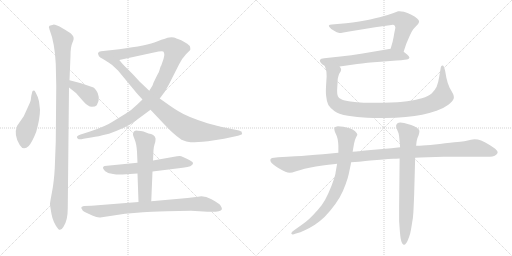
t = 0.00 s
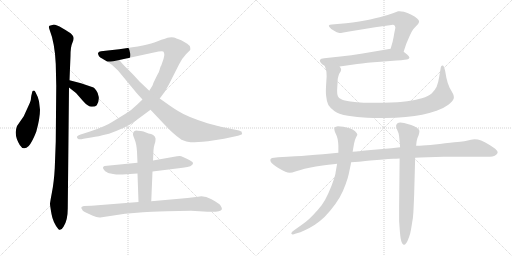
t = 2.46 s
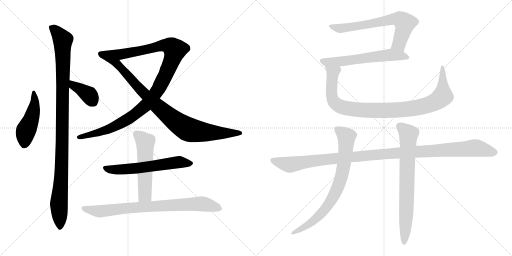
t = 4.92 s
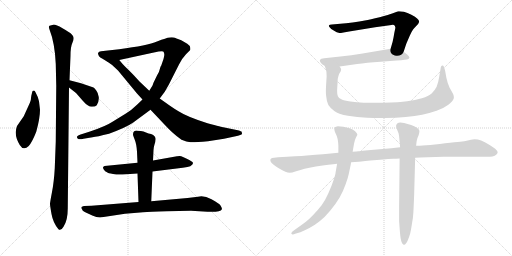
t = 7.37 s
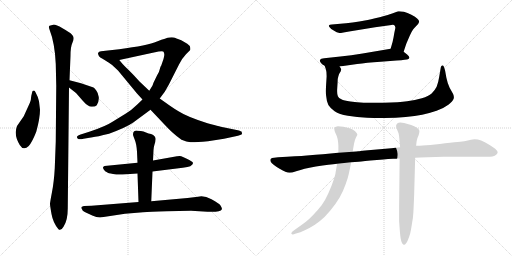
t = 9.83 s
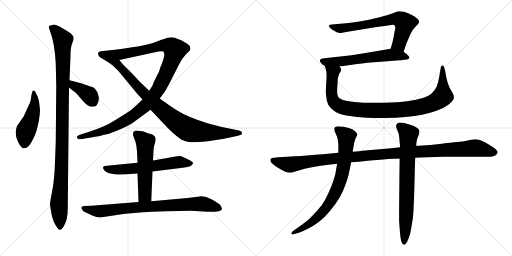
t = 12.29 s

The animated SVG that drew these frames (rendered in a browser with its animation timeline set to each time). Animation: 14 CSS @keyframes rules; one cycle of 12.29 s.

<svg version="1.1" viewBox="0 0 2048 1024" xmlns="http://www.w3.org/2000/svg">
  <g stroke="lightgray" stroke-dasharray="1,1" stroke-width="1" transform="scale(4, 4)">
    <line x1="0" y1="0" x2="256" y2="256"></line>
    <line x1="256" y1="0" x2="0" y2="256"></line>
    <line x1="128" y1="0" x2="128" y2="256"></line>
    <line x1="0" y1="128" x2="256" y2="128"></line>
    <line x1="256" y1="0" x2="512" y2="256"></line>
    <line x1="512" y1="0" x2="256" y2="256"></line>
    <line x1="384" y1="0" x2="384" y2="256"></line>
    <line x1="256" y1="128" x2="512" y2="128"></line>
  </g>
<g transform="scale(1, -1) translate(0, -850)">
   <style type="text/css">
    @keyframes keyframes0 {
      from {
       stroke: black;
       stroke-dashoffset: 466;
       stroke-width: 128;
       }
       60% {
       animation-timing-function: step-end;
       stroke: black;
       stroke-dashoffset: 0;
       stroke-width: 128;
       }
       to {
       stroke: black;
       stroke-width: 1024;
       }
       }
       #make-me-a-hanzi-animation-0 {
         animation: keyframes0 0.629232s both;
         animation-delay: 0.000000s;
         animation-timing-function: linear;
       }
    @keyframes keyframes1 {
      from {
       stroke: black;
       stroke-dashoffset: 1070;
       stroke-width: 128;
       }
       78% {
       animation-timing-function: step-end;
       stroke: black;
       stroke-dashoffset: 0;
       stroke-width: 128;
       }
       to {
       stroke: black;
       stroke-width: 1024;
       }
       }
       #make-me-a-hanzi-animation-1 {
         animation: keyframes1 1.120768s both;
         animation-delay: 0.629232s;
         animation-timing-function: linear;
       }
    @keyframes keyframes2 {
      from {
       stroke: black;
       stroke-dashoffset: 379;
       stroke-width: 128;
       }
       55% {
       animation-timing-function: step-end;
       stroke: black;
       stroke-dashoffset: 0;
       stroke-width: 128;
       }
       to {
       stroke: black;
       stroke-width: 1024;
       }
       }
       #make-me-a-hanzi-animation-2 {
         animation: keyframes2 0.558431s both;
         animation-delay: 1.750000s;
         animation-timing-function: linear;
       }
    @keyframes keyframes3 {
      from {
       stroke: black;
       stroke-dashoffset: 1117;
       stroke-width: 128;
       }
       78% {
       animation-timing-function: step-end;
       stroke: black;
       stroke-dashoffset: 0;
       stroke-width: 128;
       }
       to {
       stroke: black;
       stroke-width: 1024;
       }
       }
       #make-me-a-hanzi-animation-3 {
         animation: keyframes3 1.159017s both;
         animation-delay: 2.308431s;
         animation-timing-function: linear;
       }
    @keyframes keyframes4 {
      from {
       stroke: black;
       stroke-dashoffset: 885;
       stroke-width: 128;
       }
       74% {
       animation-timing-function: step-end;
       stroke: black;
       stroke-dashoffset: 0;
       stroke-width: 128;
       }
       to {
       stroke: black;
       stroke-width: 1024;
       }
       }
       #make-me-a-hanzi-animation-4 {
         animation: keyframes4 0.970215s both;
         animation-delay: 3.467448s;
         animation-timing-function: linear;
       }
    @keyframes keyframes5 {
      from {
       stroke: black;
       stroke-dashoffset: 600;
       stroke-width: 128;
       }
       66% {
       animation-timing-function: step-end;
       stroke: black;
       stroke-dashoffset: 0;
       stroke-width: 128;
       }
       to {
       stroke: black;
       stroke-width: 1024;
       }
       }
       #make-me-a-hanzi-animation-5 {
         animation: keyframes5 0.738281s both;
         animation-delay: 4.437663s;
         animation-timing-function: linear;
       }
    @keyframes keyframes6 {
      from {
       stroke: black;
       stroke-dashoffset: 544;
       stroke-width: 128;
       }
       64% {
       animation-timing-function: step-end;
       stroke: black;
       stroke-dashoffset: 0;
       stroke-width: 128;
       }
       to {
       stroke: black;
       stroke-width: 1024;
       }
       }
       #make-me-a-hanzi-animation-6 {
         animation: keyframes6 0.692708s both;
         animation-delay: 5.175944s;
         animation-timing-function: linear;
       }
    @keyframes keyframes7 {
      from {
       stroke: black;
       stroke-dashoffset: 808;
       stroke-width: 128;
       }
       72% {
       animation-timing-function: step-end;
       stroke: black;
       stroke-dashoffset: 0;
       stroke-width: 128;
       }
       to {
       stroke: black;
       stroke-width: 1024;
       }
       }
       #make-me-a-hanzi-animation-7 {
         animation: keyframes7 0.907552s both;
         animation-delay: 5.868652s;
         animation-timing-function: linear;
       }
    @keyframes keyframes8 {
      from {
       stroke: black;
       stroke-dashoffset: 681;
       stroke-width: 128;
       }
       69% {
       animation-timing-function: step-end;
       stroke: black;
       stroke-dashoffset: 0;
       stroke-width: 128;
       }
       to {
       stroke: black;
       stroke-width: 1024;
       }
       }
       #make-me-a-hanzi-animation-8 {
         animation: keyframes8 0.804199s both;
         animation-delay: 6.776204s;
         animation-timing-function: linear;
       }
    @keyframes keyframes9 {
      from {
       stroke: black;
       stroke-dashoffset: 604;
       stroke-width: 128;
       }
       66% {
       animation-timing-function: step-end;
       stroke: black;
       stroke-dashoffset: 0;
       stroke-width: 128;
       }
       to {
       stroke: black;
       stroke-width: 1024;
       }
       }
       #make-me-a-hanzi-animation-9 {
         animation: keyframes9 0.741536s both;
         animation-delay: 7.580403s;
         animation-timing-function: linear;
       }
    @keyframes keyframes10 {
      from {
       stroke: black;
       stroke-dashoffset: 981;
       stroke-width: 128;
       }
       76% {
       animation-timing-function: step-end;
       stroke: black;
       stroke-dashoffset: 0;
       stroke-width: 128;
       }
       to {
       stroke: black;
       stroke-width: 1024;
       }
       }
       #make-me-a-hanzi-animation-10 {
         animation: keyframes10 1.048340s both;
         animation-delay: 8.321939s;
         animation-timing-function: linear;
       }
    @keyframes keyframes11 {
      from {
       stroke: black;
       stroke-dashoffset: 1150;
       stroke-width: 128;
       }
       79% {
       animation-timing-function: step-end;
       stroke: black;
       stroke-dashoffset: 0;
       stroke-width: 128;
       }
       to {
       stroke: black;
       stroke-width: 1024;
       }
       }
       #make-me-a-hanzi-animation-11 {
         animation: keyframes11 1.185872s both;
         animation-delay: 9.370279s;
         animation-timing-function: linear;
       }
    @keyframes keyframes12 {
      from {
       stroke: black;
       stroke-dashoffset: 776;
       stroke-width: 128;
       }
       72% {
       animation-timing-function: step-end;
       stroke: black;
       stroke-dashoffset: 0;
       stroke-width: 128;
       }
       to {
       stroke: black;
       stroke-width: 1024;
       }
       }
       #make-me-a-hanzi-animation-12 {
         animation: keyframes12 0.881510s both;
         animation-delay: 10.556151s;
         animation-timing-function: linear;
       }
    @keyframes keyframes13 {
      from {
       stroke: black;
       stroke-dashoffset: 739;
       stroke-width: 128;
       }
       71% {
       animation-timing-function: step-end;
       stroke: black;
       stroke-dashoffset: 0;
       stroke-width: 128;
       }
       to {
       stroke: black;
       stroke-width: 1024;
       }
       }
       #make-me-a-hanzi-animation-13 {
         animation: keyframes13 0.851400s both;
         animation-delay: 11.437661s;
         animation-timing-function: linear;
       }
</style>
<path d="M 160.0 411.5 L 156.0 445.5 Q 154.0 459.5 143.0 479.5 Q 138.0 489.5 135.0 487.5 Q 132.0 488.5 129.0 483.5 L 127.0 474.5 Q 125.0 468.5 124.0 458.5 Q 124.0 448.5 120.0 440.5 L 95.0 385.5 L 68.0 346.5 Q 54.0 309.5 79.0 270.5 Q 94.0 245.5 115.0 266.5 Q 129.0 282.5 145.0 323.5 Q 160.0 377.5 160.0 411.5 Z" fill="lightgray"></path> 
<path d="M 271.0 16.5 L 276.0 500.5 L 278.0 529.5 L 282.0 627.5 Q 282.0 663.5 290.0 680.5 Q 298.0 696.5 292.0 706.5 Q 286.0 715.5 281.0 718.5 Q 277.0 721.5 250.0 737.5 Q 223.0 752.5 213.0 751.5 L 198.0 747.5 Q 193.0 744.5 198.0 732.5 Q 219.0 679.5 223.0 595.5 L 225.0 506.5 L 223.0 283.5 L 219.0 177.5 Q 216.0 123.5 208.0 82.5 Q 200.0 40.5 200.0 34.5 Q 200.0 28.5 206.0 -5.5 Q 212.0 -39.5 233.0 -65.5 Q 242.0 -76.5 254.0 -56.5 Q 271.0 -31.5 271.0 16.5 Z" fill="lightgray"></path> 
<path d="M 276.0 500.5 L 304.0 478.5 L 332.0 446.5 Q 352.0 423.5 367.0 423.5 Q 382.0 423.5 387.0 429.5 Q 397.0 445.5 395.0 462.5 Q 393.0 478.5 385.0 488.5 Q 378.0 498.5 374.0 500.5 L 324.0 517.5 L 278.0 529.5 C 249.0 537.5 252.0 519.5 276.0 500.5 Z" fill="lightgray"></path> 
<path d="M 570.0 452.5 L 548.0 431.5 Q 527.0 410.5 502.0 395.5 L 450.0 363.5 Q 423.0 345.5 360.0 324.5 L 332.0 315.5 Q 310.0 310.5 308.0 303.5 Q 307.0 297.5 312.0 295.5 Q 316.0 291.5 334.0 295.5 L 370.0 301.5 Q 387.0 303.5 436.0 315.5 Q 506.0 341.5 533.0 360.5 L 602.0 411.5 L 639.0 456.5 L 659.0 483.5 L 675.0 511.5 L 716.0 592.5 Q 730.0 619.5 744.0 633.5 L 760.0 649.5 Q 762.0 651.5 761.0 659.5 Q 761.0 667.5 749.0 675.5 L 725.0 689.5 Q 702.0 698.5 695.0 700.5 Q 688.0 701.5 677.0 700.5 Q 667.0 699.5 628.0 684.5 Q 590.0 668.5 477.0 653.5 L 404.0 645.5 Q 395.0 645.5 393.0 639.5 Q 391.0 637.5 393.0 632.5 Q 395.0 626.5 399.0 622.5 Q 404.0 618.5 427.0 605.5 C 434.0 601.5 448.0 604.5 477.0 610.5 L 634.0 644.5 Q 649.0 646.5 653.0 644.5 Q 661.0 636.5 654.0 614.5 L 645.0 588.5 Q 642.0 585.5 639.0 573.5 Q 637.0 561.5 628.0 548.5 L 613.0 517.5 Q 614.0 513.5 597.0 487.5 L 570.0 452.5 Z" fill="lightgray"></path> 
<path d="M 548.0 476.5 L 570.0 452.5 L 602.0 411.5 L 638.0 373.5 Q 678.0 330.5 691.0 319.5 Q 704.0 307.5 726.0 291.5 Q 747.0 282.5 762.0 281.5 Q 777.0 280.5 832.0 285.5 L 896.0 295.5 L 952.0 307.5 Q 962.0 311.5 966.0 312.5 Q 970.0 313.5 966.0 324.5 Q 964.0 324.5 956.0 328.5 L 893.0 341.5 Q 891.0 341.5 830.0 357.5 Q 748.0 383.5 714.0 405.5 Q 697.0 415.5 677.0 429.5 L 639.0 456.5 L 597.0 487.5 L 558.0 524.5 L 536.0 548.5 Q 514.0 571.5 501.0 583.5 Q 489.0 595.5 477.0 610.5 C 458.0 633.5 402.0 622.5 427.0 605.5 Q 451.0 591.5 472.0 568.5 L 548.0 476.5 Z" fill="lightgray"></path> 
<path d="M 550.0 199.5 L 418.0 186.5 Q 412.0 183.5 412.0 180.5 Q 411.0 179.5 415.0 172.5 Q 420.0 164.5 428.0 161.5 Q 432.0 157.5 452.0 154.5 Q 472.0 150.5 490.0 152.5 L 550.0 156.5 L 610.0 164.5 L 731.0 179.5 Q 753.0 182.5 761.0 185.5 Q 783.0 198.5 762.0 207.5 Q 755.0 213.5 725.0 225.5 Q 721.0 227.5 708.0 225.5 L 612.0 208.5 L 550.0 199.5 Z" fill="lightgray"></path> 
<path d="M 532.0 312.5 Q 532.0 308.5 539.0 291.5 Q 546.0 274.5 548.0 243.5 L 550.0 199.5 L 550.0 156.5 L 554.0 42.5 C 555.0 12.5 604.0 15.5 605.0 45.5 L 610.0 164.5 L 612.0 208.5 L 614.0 249.5 Q 614.0 260.5 618.0 272.5 Q 622.0 283.5 622.0 290.5 Q 624.0 296.5 619.0 304.5 Q 614.0 312.5 604.0 314.5 Q 594.0 316.5 584.0 320.5 L 574.0 324.5 Q 564.0 326.5 551.0 327.5 Q 532.0 329.5 532.0 312.5 Z" fill="lightgray"></path> 
<path d="M 554.0 42.5 L 366.0 27.5 L 336.0 26.5 Q 329.0 25.5 326.0 22.5 Q 324.0 17.5 328.0 13.5 Q 329.0 7.5 339.0 2.5 L 369.0 -11.5 Q 389.0 -20.5 401.0 -19.5 L 500.0 -4.5 L 572.0 1.5 Q 599.0 3.5 667.0 5.5 L 764.0 7.5 L 830.0 3.5 Q 883.0 1.5 887.0 12.5 Q 888.0 16.5 887.0 18.5 Q 887.0 19.5 882.0 28.5 Q 877.0 36.5 846.0 53.5 Q 816.0 69.5 792.0 63.5 L 750.0 58.5 L 605.0 45.5 L 554.0 42.5 Z" fill="lightgray"></path> 
<path d="M 1614.5 643.0 L 1624.5 673.0 Q 1628.5 683.0 1638.5 706.0 Q 1648.5 729.0 1656.5 737.0 L 1672.5 754.0 Q 1676.5 761.0 1676.5 765.0 Q 1675.5 769.0 1668.5 776.0 Q 1662.5 783.0 1645.5 791.0 Q 1629.5 799.0 1615.5 803.0 Q 1605.5 805.0 1597.5 805.0 L 1592.5 805.0 Q 1587.5 804.0 1571.5 797.0 Q 1556.5 791.0 1518.5 781.0 Q 1480.5 772.0 1459.5 768.0 Q 1439.5 764.0 1410.5 760.0 Q 1382.5 756.0 1361.5 755.0 L 1327.5 752.0 Q 1317.5 751.0 1316.5 749.0 Q 1315.5 748.0 1315.5 747.0 Q 1315.5 745.0 1318.5 741.0 Q 1322.5 734.0 1336.5 727.0 Q 1348.5 719.0 1354.5 719.0 Q 1356.5 718.0 1360.5 718.0 Q 1363.5 718.0 1368.5 719.0 L 1396.5 724.0 L 1500.5 741.0 L 1558.5 749.0 Q 1566.5 751.0 1570.5 751.0 Q 1574.5 751.0 1576.5 750.0 Q 1577.5 749.0 1579.5 746.0 L 1581.5 740.0 Q 1581.5 737.0 1579.5 729.0 Q 1577.5 721.0 1574.5 702.0 Q 1571.5 683.0 1562.5 655.0 C 1553.5 626.0 1605.5 615.0 1614.5 643.0 Z" fill="lightgray"></path> 
<path d="M 1358.5 584.0 L 1428.5 594.0 Q 1464.5 599.0 1522.5 603.0 L 1586.5 608.0 Q 1627.5 611.0 1631.5 613.0 Q 1635.5 615.0 1637.5 619.0 L 1637.5 620.0 Q 1637.5 624.0 1628.5 632.0 L 1614.5 643.0 C 1592.5 660.0 1592.5 660.0 1562.5 655.0 L 1450.5 636.0 Q 1404.5 628.0 1361.5 624.0 L 1296.5 617.0 Q 1282.5 616.0 1280.5 611.0 Q 1279.5 610.0 1279.5 608.0 Q 1279.5 605.0 1282.5 600.0 Q 1286.5 593.0 1298.5 587.0 L 1358.5 584.0 Z" fill="lightgray"></path> 
<path d="M 1298.5 587.0 L 1303.5 573.0 Q 1306.5 565.0 1306.5 545.0 Q 1306.5 543.0 1304.5 512.0 Q 1303.5 497.0 1303.5 485.0 Q 1303.5 474.0 1304.5 467.0 Q 1306.5 443.0 1313.5 430.0 Q 1321.5 417.0 1338.5 405.0 Q 1356.5 393.0 1391.5 387.0 Q 1427.5 381.0 1468.5 379.0 Q 1496.5 378.0 1518.5 378.0 L 1539.5 378.0 Q 1584.5 378.0 1622.5 382.0 Q 1660.5 385.0 1688.5 391.0 Q 1716.5 397.0 1746.5 407.0 Q 1774.5 417.0 1793.5 431.0 Q 1811.5 445.0 1814.5 455.0 Q 1815.5 458.0 1815.5 461.0 Q 1815.5 467.0 1812.5 474.0 L 1798.5 499.0 Q 1790.5 515.0 1785.5 539.0 L 1780.5 567.0 Q 1775.5 588.0 1770.5 588.0 L 1769.5 588.0 Q 1764.5 587.0 1763.5 582.0 L 1756.5 541.0 Q 1753.5 521.0 1746.5 503.0 Q 1738.5 487.0 1726.5 476.0 Q 1714.5 465.0 1687.5 457.0 Q 1660.5 449.0 1628.5 445.0 Q 1598.5 441.0 1533.5 439.0 L 1454.5 439.0 Q 1428.5 441.0 1401.5 444.0 Q 1375.5 447.0 1365.5 453.0 Q 1354.5 458.0 1351.5 465.0 Q 1348.5 471.0 1348.5 484.0 L 1348.5 491.0 L 1350.5 523.0 Q 1350.5 537.0 1353.5 545.0 Q 1355.5 553.0 1358.5 558.0 L 1362.5 564.0 Q 1364.5 569.0 1364.5 573.0 Q 1363.5 577.0 1358.5 584.0 C 1353.5 614.0 1289.5 616.0 1298.5 587.0 Z" fill="lightgray"></path> 
<path d="M 1660.5 219.0 L 1680.5 220.0 L 1773.5 223.0 L 1948.5 223.0 Q 1974.5 223.0 1980.5 228.0 Q 1990.5 235.0 1990.5 240.0 L 1990.5 241.0 Q 1990.5 246.0 1984.5 251.0 Q 1978.5 258.0 1958.5 270.0 Q 1937.5 283.0 1924.5 288.0 Q 1911.5 293.0 1898.5 293.0 Q 1894.5 293.0 1875.5 289.0 Q 1856.5 285.0 1840.5 283.0 Q 1823.5 282.0 1780.5 277.0 Q 1736.5 271.0 1705.5 269.0 Q 1673.5 267.0 1664.5 267.0 L 1600.5 261.0 L 1565.5 257.0 L 1460.5 248.0 Q 1438.5 245.0 1433.5 245.0 Q 1427.5 245.0 1410.5 243.0 L 1353.5 239.0 L 1291.5 233.0 Q 1265.5 231.0 1227.5 228.0 Q 1189.5 225.0 1112.5 221.0 L 1096.5 219.0 Q 1086.5 219.0 1082.5 214.0 Q 1081.5 212.0 1081.5 209.0 Q 1081.5 207.0 1082.5 204.0 Q 1084.5 199.0 1094.5 191.0 Q 1104.5 183.0 1118.5 175.0 Q 1132.5 167.0 1141.5 163.0 Q 1150.5 159.0 1158.5 159.0 Q 1166.5 159.0 1184.5 165.0 Q 1202.5 171.0 1218.5 175.0 Q 1234.5 179.0 1263.5 184.0 Q 1292.5 189.0 1313.5 191.0 Q 1334.5 193.0 1348.5 195.0 L 1404.5 201.0 L 1434.5 203.0 Q 1450.5 205.0 1507.5 210.0 Q 1564.5 215.0 1572.5 215.0 Q 1581.5 215.0 1598.5 216.0 L 1660.5 219.0 Z" fill="lightgray"></path> 
<path d="M 1410.5 243.0 L 1416.5 277.0 Q 1418.5 289.0 1423.5 299.0 L 1429.5 311.0 Q 1429.5 317.0 1420.5 325.0 Q 1411.5 333.0 1398.5 337.0 Q 1386.5 341.0 1373.5 343.0 Q 1360.5 345.0 1351.5 345.0 Q 1342.5 343.0 1339.5 341.0 Q 1337.5 338.0 1337.5 334.0 L 1337.5 332.0 Q 1337.5 327.0 1342.5 316.0 Q 1348.5 305.0 1350.5 294.0 Q 1352.5 284.0 1353.5 268.0 L 1353.5 239.0 L 1348.5 195.0 L 1342.5 161.0 Q 1342.5 155.0 1334.5 130.0 Q 1326.5 106.0 1313.5 77.0 Q 1300.5 48.0 1286.5 29.0 Q 1272.5 11.0 1254.5 -8.0 Q 1236.5 -27.0 1223.5 -37.0 Q 1210.5 -47.0 1190.5 -61.0 L 1176.5 -71.0 Q 1166.5 -77.0 1165.5 -82.0 L 1165.5 -84.0 Q 1165.5 -87.0 1168.5 -87.0 Q 1169.5 -88.0 1171.5 -88.0 Q 1175.5 -88.0 1180.5 -85.0 L 1201.5 -79.0 Q 1216.5 -73.0 1237.5 -62.0 Q 1258.5 -51.0 1278.5 -35.0 Q 1298.5 -20.0 1320.5 7.0 Q 1342.5 33.0 1358.5 60.0 Q 1373.5 87.0 1382.5 113.0 Q 1392.5 140.0 1395.5 156.0 Q 1398.5 171.0 1400.5 180.0 Q 1402.5 188.0 1404.5 201.0 L 1410.5 243.0 Z" fill="lightgray"></path> 
<path d="M 1664.5 267.0 L 1666.5 285.0 L 1669.5 297.0 Q 1672.5 305.0 1674.5 309.0 Q 1677.5 319.0 1677.5 324.0 L 1677.5 327.0 Q 1676.5 333.0 1667.5 339.0 Q 1657.5 345.0 1644.5 350.0 Q 1630.5 355.0 1616.5 358.0 Q 1607.5 360.0 1601.5 360.0 Q 1597.5 360.0 1594.5 359.0 Q 1587.5 357.0 1585.5 351.0 Q 1584.5 349.0 1584.5 346.0 Q 1584.5 342.0 1586.5 336.0 L 1594.5 316.0 Q 1596.5 307.0 1597.5 294.0 Q 1598.5 280.0 1599.5 275.0 Q 1599.5 269.0 1600.5 261.0 L 1598.5 216.0 L 1596.5 25.0 L 1596.5 -35.0 L 1599.5 -76.0 Q 1600.5 -89.0 1602.5 -103.0 Q 1604.5 -116.0 1608.5 -123.0 Q 1612.5 -129.0 1616.5 -129.0 Q 1619.5 -129.0 1624.5 -123.0 Q 1628.5 -118.0 1632.5 -108.0 Q 1636.5 -98.0 1640.5 -85.0 Q 1643.5 -73.0 1647.5 -47.0 Q 1652.5 -21.0 1653.5 0.0 Q 1654.5 21.0 1656.5 68.0 L 1660.5 213.0 L 1660.5 219.0 L 1664.5 267.0 Z" fill="lightgray"></path> 
      <clipPath id="make-me-a-hanzi-clip-0">
      <path d="M 160.0 411.5 L 156.0 445.5 Q 154.0 459.5 143.0 479.5 Q 138.0 489.5 135.0 487.5 Q 132.0 488.5 129.0 483.5 L 127.0 474.5 Q 125.0 468.5 124.0 458.5 Q 124.0 448.5 120.0 440.5 L 95.0 385.5 L 68.0 346.5 Q 54.0 309.5 79.0 270.5 Q 94.0 245.5 115.0 266.5 Q 129.0 282.5 145.0 323.5 Q 160.0 377.5 160.0 411.5 Z" fill="lightgray"></path>
      </clipPath>
      <path clip-path="url(#make-me-a-hanzi-clip-0)" d="M 136.0 480.5 L 139.0 437.5 L 134.0 406.5 L 100.0 314.5 L 98.0 277.5 " fill="none" id="make-me-a-hanzi-animation-0" stroke-dasharray="338 676" stroke-linecap="round"></path>

      <clipPath id="make-me-a-hanzi-clip-1">
      <path d="M 271.0 16.5 L 276.0 500.5 L 278.0 529.5 L 282.0 627.5 Q 282.0 663.5 290.0 680.5 Q 298.0 696.5 292.0 706.5 Q 286.0 715.5 281.0 718.5 Q 277.0 721.5 250.0 737.5 Q 223.0 752.5 213.0 751.5 L 198.0 747.5 Q 193.0 744.5 198.0 732.5 Q 219.0 679.5 223.0 595.5 L 225.0 506.5 L 223.0 283.5 L 219.0 177.5 Q 216.0 123.5 208.0 82.5 Q 200.0 40.5 200.0 34.5 Q 200.0 28.5 206.0 -5.5 Q 212.0 -39.5 233.0 -65.5 Q 242.0 -76.5 254.0 -56.5 Q 271.0 -31.5 271.0 16.5 Z" fill="lightgray"></path>
      </clipPath>
      <path clip-path="url(#make-me-a-hanzi-clip-1)" d="M 208.0 740.5 L 252.0 688.5 L 247.0 196.5 L 236.0 39.5 L 241.0 -56.5 " fill="none" id="make-me-a-hanzi-animation-1" stroke-dasharray="942 1884" stroke-linecap="round"></path>

      <clipPath id="make-me-a-hanzi-clip-2">
      <path d="M 276.0 500.5 L 304.0 478.5 L 332.0 446.5 Q 352.0 423.5 367.0 423.5 Q 382.0 423.5 387.0 429.5 Q 397.0 445.5 395.0 462.5 Q 393.0 478.5 385.0 488.5 Q 378.0 498.5 374.0 500.5 L 324.0 517.5 L 278.0 529.5 C 249.0 537.5 252.0 519.5 276.0 500.5 Z" fill="lightgray"></path>
      </clipPath>
      <path clip-path="url(#make-me-a-hanzi-clip-2)" d="M 284.0 521.5 L 293.0 508.5 L 356.0 471.5 L 374.0 442.5 " fill="none" id="make-me-a-hanzi-animation-2" stroke-dasharray="251 502" stroke-linecap="round"></path>

      <clipPath id="make-me-a-hanzi-clip-3">
      <path d="M 570.0 452.5 L 548.0 431.5 Q 527.0 410.5 502.0 395.5 L 450.0 363.5 Q 423.0 345.5 360.0 324.5 L 332.0 315.5 Q 310.0 310.5 308.0 303.5 Q 307.0 297.5 312.0 295.5 Q 316.0 291.5 334.0 295.5 L 370.0 301.5 Q 387.0 303.5 436.0 315.5 Q 506.0 341.5 533.0 360.5 L 602.0 411.5 L 639.0 456.5 L 659.0 483.5 L 675.0 511.5 L 716.0 592.5 Q 730.0 619.5 744.0 633.5 L 760.0 649.5 Q 762.0 651.5 761.0 659.5 Q 761.0 667.5 749.0 675.5 L 725.0 689.5 Q 702.0 698.5 695.0 700.5 Q 688.0 701.5 677.0 700.5 Q 667.0 699.5 628.0 684.5 Q 590.0 668.5 477.0 653.5 L 404.0 645.5 Q 395.0 645.5 393.0 639.5 Q 391.0 637.5 393.0 632.5 Q 395.0 626.5 399.0 622.5 Q 404.0 618.5 427.0 605.5 C 434.0 601.5 448.0 604.5 477.0 610.5 L 634.0 644.5 Q 649.0 646.5 653.0 644.5 Q 661.0 636.5 654.0 614.5 L 645.0 588.5 Q 642.0 585.5 639.0 573.5 Q 637.0 561.5 628.0 548.5 L 613.0 517.5 Q 614.0 513.5 597.0 487.5 L 570.0 452.5 Z" fill="lightgray"></path>
      </clipPath>
      <path clip-path="url(#make-me-a-hanzi-clip-3)" d="M 402.0 636.5 L 431.0 626.5 L 480.0 632.5 L 661.0 669.5 L 684.0 664.5 L 699.0 651.5 L 677.0 584.5 L 638.0 501.5 L 581.0 427.5 L 516.0 376.5 L 440.0 334.5 L 316.0 302.5 " fill="none" id="make-me-a-hanzi-animation-3" stroke-dasharray="989 1978" stroke-linecap="round"></path>

      <clipPath id="make-me-a-hanzi-clip-4">
      <path d="M 548.0 476.5 L 570.0 452.5 L 602.0 411.5 L 638.0 373.5 Q 678.0 330.5 691.0 319.5 Q 704.0 307.5 726.0 291.5 Q 747.0 282.5 762.0 281.5 Q 777.0 280.5 832.0 285.5 L 896.0 295.5 L 952.0 307.5 Q 962.0 311.5 966.0 312.5 Q 970.0 313.5 966.0 324.5 Q 964.0 324.5 956.0 328.5 L 893.0 341.5 Q 891.0 341.5 830.0 357.5 Q 748.0 383.5 714.0 405.5 Q 697.0 415.5 677.0 429.5 L 639.0 456.5 L 597.0 487.5 L 558.0 524.5 L 536.0 548.5 Q 514.0 571.5 501.0 583.5 Q 489.0 595.5 477.0 610.5 C 458.0 633.5 402.0 622.5 427.0 605.5 Q 451.0 591.5 472.0 568.5 L 548.0 476.5 Z" fill="lightgray"></path>
      </clipPath>
      <path clip-path="url(#make-me-a-hanzi-clip-4)" d="M 434.0 602.5 L 470.0 593.5 L 620.0 434.5 L 735.0 342.5 L 758.0 331.5 L 800.0 323.5 L 958.0 318.5 " fill="none" id="make-me-a-hanzi-animation-4" stroke-dasharray="757 1514" stroke-linecap="round"></path>

      <clipPath id="make-me-a-hanzi-clip-5">
      <path d="M 550.0 199.5 L 418.0 186.5 Q 412.0 183.5 412.0 180.5 Q 411.0 179.5 415.0 172.5 Q 420.0 164.5 428.0 161.5 Q 432.0 157.5 452.0 154.5 Q 472.0 150.5 490.0 152.5 L 550.0 156.5 L 610.0 164.5 L 731.0 179.5 Q 753.0 182.5 761.0 185.5 Q 783.0 198.5 762.0 207.5 Q 755.0 213.5 725.0 225.5 Q 721.0 227.5 708.0 225.5 L 612.0 208.5 L 550.0 199.5 Z" fill="lightgray"></path>
      </clipPath>
      <path clip-path="url(#make-me-a-hanzi-clip-5)" d="M 420.0 178.5 L 447.0 171.5 L 496.0 172.5 L 716.0 202.5 L 761.0 196.5 " fill="none" id="make-me-a-hanzi-animation-5" stroke-dasharray="472 944" stroke-linecap="round"></path>

      <clipPath id="make-me-a-hanzi-clip-6">
      <path d="M 532.0 312.5 Q 532.0 308.5 539.0 291.5 Q 546.0 274.5 548.0 243.5 L 550.0 199.5 L 550.0 156.5 L 554.0 42.5 C 555.0 12.5 604.0 15.5 605.0 45.5 L 610.0 164.5 L 612.0 208.5 L 614.0 249.5 Q 614.0 260.5 618.0 272.5 Q 622.0 283.5 622.0 290.5 Q 624.0 296.5 619.0 304.5 Q 614.0 312.5 604.0 314.5 Q 594.0 316.5 584.0 320.5 L 574.0 324.5 Q 564.0 326.5 551.0 327.5 Q 532.0 329.5 532.0 312.5 Z" fill="lightgray"></path>
      </clipPath>
      <path clip-path="url(#make-me-a-hanzi-clip-6)" d="M 546.0 314.5 L 581.0 281.5 L 580.0 70.5 L 560.0 49.5 " fill="none" id="make-me-a-hanzi-animation-6" stroke-dasharray="416 832" stroke-linecap="round"></path>

      <clipPath id="make-me-a-hanzi-clip-7">
      <path d="M 554.0 42.5 L 366.0 27.5 L 336.0 26.5 Q 329.0 25.5 326.0 22.5 Q 324.0 17.5 328.0 13.5 Q 329.0 7.5 339.0 2.5 L 369.0 -11.5 Q 389.0 -20.5 401.0 -19.5 L 500.0 -4.5 L 572.0 1.5 Q 599.0 3.5 667.0 5.5 L 764.0 7.5 L 830.0 3.5 Q 883.0 1.5 887.0 12.5 Q 888.0 16.5 887.0 18.5 Q 887.0 19.5 882.0 28.5 Q 877.0 36.5 846.0 53.5 Q 816.0 69.5 792.0 63.5 L 750.0 58.5 L 605.0 45.5 L 554.0 42.5 Z" fill="lightgray"></path>
      </clipPath>
      <path clip-path="url(#make-me-a-hanzi-clip-7)" d="M 333.0 19.5 L 398.0 5.5 L 501.0 17.5 L 808.0 35.5 L 880.0 15.5 " fill="none" id="make-me-a-hanzi-animation-7" stroke-dasharray="680 1360" stroke-linecap="round"></path>

      <clipPath id="make-me-a-hanzi-clip-8">
      <path d="M 1614.5 643.0 L 1624.5 673.0 Q 1628.5 683.0 1638.5 706.0 Q 1648.5 729.0 1656.5 737.0 L 1672.5 754.0 Q 1676.5 761.0 1676.5 765.0 Q 1675.5 769.0 1668.5 776.0 Q 1662.5 783.0 1645.5 791.0 Q 1629.5 799.0 1615.5 803.0 Q 1605.5 805.0 1597.5 805.0 L 1592.5 805.0 Q 1587.5 804.0 1571.5 797.0 Q 1556.5 791.0 1518.5 781.0 Q 1480.5 772.0 1459.5 768.0 Q 1439.5 764.0 1410.5 760.0 Q 1382.5 756.0 1361.5 755.0 L 1327.5 752.0 Q 1317.5 751.0 1316.5 749.0 Q 1315.5 748.0 1315.5 747.0 Q 1315.5 745.0 1318.5 741.0 Q 1322.5 734.0 1336.5 727.0 Q 1348.5 719.0 1354.5 719.0 Q 1356.5 718.0 1360.5 718.0 Q 1363.5 718.0 1368.5 719.0 L 1396.5 724.0 L 1500.5 741.0 L 1558.5 749.0 Q 1566.5 751.0 1570.5 751.0 Q 1574.5 751.0 1576.5 750.0 Q 1577.5 749.0 1579.5 746.0 L 1581.5 740.0 Q 1581.5 737.0 1579.5 729.0 Q 1577.5 721.0 1574.5 702.0 Q 1571.5 683.0 1562.5 655.0 C 1553.5 626.0 1605.5 615.0 1614.5 643.0 Z" fill="lightgray"></path>
      </clipPath>
      <path clip-path="url(#make-me-a-hanzi-clip-8)" d="M 1320.5 746.0 L 1362.5 736.0 L 1563.5 772.0 L 1599.5 773.0 L 1619.5 756.0 L 1617.5 743.0 L 1597.5 675.0 L 1570.5 660.0 " fill="none" id="make-me-a-hanzi-animation-8" stroke-dasharray="553 1106" stroke-linecap="round"></path>

      <clipPath id="make-me-a-hanzi-clip-9">
      <path d="M 1358.5 584.0 L 1428.5 594.0 Q 1464.5 599.0 1522.5 603.0 L 1586.5 608.0 Q 1627.5 611.0 1631.5 613.0 Q 1635.5 615.0 1637.5 619.0 L 1637.5 620.0 Q 1637.5 624.0 1628.5 632.0 L 1614.5 643.0 C 1592.5 660.0 1592.5 660.0 1562.5 655.0 L 1450.5 636.0 Q 1404.5 628.0 1361.5 624.0 L 1296.5 617.0 Q 1282.5 616.0 1280.5 611.0 Q 1279.5 610.0 1279.5 608.0 Q 1279.5 605.0 1282.5 600.0 Q 1286.5 593.0 1298.5 587.0 L 1358.5 584.0 Z" fill="lightgray"></path>
      </clipPath>
      <path clip-path="url(#make-me-a-hanzi-clip-9)" d="M 1287.5 607.0 L 1301.5 602.0 L 1376.5 605.0 L 1559.5 631.0 L 1631.5 620.0 " fill="none" id="make-me-a-hanzi-animation-9" stroke-dasharray="476 952" stroke-linecap="round"></path>

      <clipPath id="make-me-a-hanzi-clip-10">
      <path d="M 1298.5 587.0 L 1303.5 573.0 Q 1306.5 565.0 1306.5 545.0 Q 1306.5 543.0 1304.5 512.0 Q 1303.5 497.0 1303.5 485.0 Q 1303.5 474.0 1304.5 467.0 Q 1306.5 443.0 1313.5 430.0 Q 1321.5 417.0 1338.5 405.0 Q 1356.5 393.0 1391.5 387.0 Q 1427.5 381.0 1468.5 379.0 Q 1496.5 378.0 1518.5 378.0 L 1539.5 378.0 Q 1584.5 378.0 1622.5 382.0 Q 1660.5 385.0 1688.5 391.0 Q 1716.5 397.0 1746.5 407.0 Q 1774.5 417.0 1793.5 431.0 Q 1811.5 445.0 1814.5 455.0 Q 1815.5 458.0 1815.5 461.0 Q 1815.5 467.0 1812.5 474.0 L 1798.5 499.0 Q 1790.5 515.0 1785.5 539.0 L 1780.5 567.0 Q 1775.5 588.0 1770.5 588.0 L 1769.5 588.0 Q 1764.5 587.0 1763.5 582.0 L 1756.5 541.0 Q 1753.5 521.0 1746.5 503.0 Q 1738.5 487.0 1726.5 476.0 Q 1714.5 465.0 1687.5 457.0 Q 1660.5 449.0 1628.5 445.0 Q 1598.5 441.0 1533.5 439.0 L 1454.5 439.0 Q 1428.5 441.0 1401.5 444.0 Q 1375.5 447.0 1365.5 453.0 Q 1354.5 458.0 1351.5 465.0 Q 1348.5 471.0 1348.5 484.0 L 1348.5 491.0 L 1350.5 523.0 Q 1350.5 537.0 1353.5 545.0 Q 1355.5 553.0 1358.5 558.0 L 1362.5 564.0 Q 1364.5 569.0 1364.5 573.0 Q 1363.5 577.0 1358.5 584.0 C 1353.5 614.0 1289.5 616.0 1298.5 587.0 Z" fill="lightgray"></path>
      </clipPath>
      <path clip-path="url(#make-me-a-hanzi-clip-10)" d="M 1305.5 582.0 L 1331.5 560.0 L 1325.5 481.0 L 1330.5 452.0 L 1342.5 436.0 L 1364.5 423.0 L 1403.5 414.0 L 1534.5 408.0 L 1665.5 419.0 L 1715.5 431.0 L 1750.5 448.0 L 1766.5 460.0 L 1771.5 476.0 L 1770.5 583.0 " fill="none" id="make-me-a-hanzi-animation-10" stroke-dasharray="853 1706" stroke-linecap="round"></path>

      <clipPath id="make-me-a-hanzi-clip-11">
      <path d="M 1660.5 219.0 L 1680.5 220.0 L 1773.5 223.0 L 1948.5 223.0 Q 1974.5 223.0 1980.5 228.0 Q 1990.5 235.0 1990.5 240.0 L 1990.5 241.0 Q 1990.5 246.0 1984.5 251.0 Q 1978.5 258.0 1958.5 270.0 Q 1937.5 283.0 1924.5 288.0 Q 1911.5 293.0 1898.5 293.0 Q 1894.5 293.0 1875.5 289.0 Q 1856.5 285.0 1840.5 283.0 Q 1823.5 282.0 1780.5 277.0 Q 1736.5 271.0 1705.5 269.0 Q 1673.5 267.0 1664.5 267.0 L 1600.5 261.0 L 1565.5 257.0 L 1460.5 248.0 Q 1438.5 245.0 1433.5 245.0 Q 1427.5 245.0 1410.5 243.0 L 1353.5 239.0 L 1291.5 233.0 Q 1265.5 231.0 1227.5 228.0 Q 1189.5 225.0 1112.5 221.0 L 1096.5 219.0 Q 1086.5 219.0 1082.5 214.0 Q 1081.5 212.0 1081.5 209.0 Q 1081.5 207.0 1082.5 204.0 Q 1084.5 199.0 1094.5 191.0 Q 1104.5 183.0 1118.5 175.0 Q 1132.5 167.0 1141.5 163.0 Q 1150.5 159.0 1158.5 159.0 Q 1166.5 159.0 1184.5 165.0 Q 1202.5 171.0 1218.5 175.0 Q 1234.5 179.0 1263.5 184.0 Q 1292.5 189.0 1313.5 191.0 Q 1334.5 193.0 1348.5 195.0 L 1404.5 201.0 L 1434.5 203.0 Q 1450.5 205.0 1507.5 210.0 Q 1564.5 215.0 1572.5 215.0 Q 1581.5 215.0 1598.5 216.0 L 1660.5 219.0 Z" fill="lightgray"></path>
      </clipPath>
      <path clip-path="url(#make-me-a-hanzi-clip-11)" d="M 1092.5 210.0 L 1149.5 192.0 L 1168.5 192.0 L 1362.5 219.0 L 1899.5 258.0 L 1978.5 241.0 " fill="none" id="make-me-a-hanzi-animation-11" stroke-dasharray="1022 2044" stroke-linecap="round"></path>

      <clipPath id="make-me-a-hanzi-clip-12">
      <path d="M 1410.5 243.0 L 1416.5 277.0 Q 1418.5 289.0 1423.5 299.0 L 1429.5 311.0 Q 1429.5 317.0 1420.5 325.0 Q 1411.5 333.0 1398.5 337.0 Q 1386.5 341.0 1373.5 343.0 Q 1360.5 345.0 1351.5 345.0 Q 1342.5 343.0 1339.5 341.0 Q 1337.5 338.0 1337.5 334.0 L 1337.5 332.0 Q 1337.5 327.0 1342.5 316.0 Q 1348.5 305.0 1350.5 294.0 Q 1352.5 284.0 1353.5 268.0 L 1353.5 239.0 L 1348.5 195.0 L 1342.5 161.0 Q 1342.5 155.0 1334.5 130.0 Q 1326.5 106.0 1313.5 77.0 Q 1300.5 48.0 1286.5 29.0 Q 1272.5 11.0 1254.5 -8.0 Q 1236.5 -27.0 1223.5 -37.0 Q 1210.5 -47.0 1190.5 -61.0 L 1176.5 -71.0 Q 1166.5 -77.0 1165.5 -82.0 L 1165.5 -84.0 Q 1165.5 -87.0 1168.5 -87.0 Q 1169.5 -88.0 1171.5 -88.0 Q 1175.5 -88.0 1180.5 -85.0 L 1201.5 -79.0 Q 1216.5 -73.0 1237.5 -62.0 Q 1258.5 -51.0 1278.5 -35.0 Q 1298.5 -20.0 1320.5 7.0 Q 1342.5 33.0 1358.5 60.0 Q 1373.5 87.0 1382.5 113.0 Q 1392.5 140.0 1395.5 156.0 Q 1398.5 171.0 1400.5 180.0 Q 1402.5 188.0 1404.5 201.0 L 1410.5 243.0 Z" fill="lightgray"></path>
      </clipPath>
      <path clip-path="url(#make-me-a-hanzi-clip-12)" d="M 1348.5 335.0 L 1385.5 303.0 L 1375.5 190.0 L 1351.5 102.0 L 1329.5 56.0 L 1290.5 2.0 L 1245.5 -40.0 L 1169.5 -83.0 " fill="none" id="make-me-a-hanzi-animation-12" stroke-dasharray="648 1296" stroke-linecap="round"></path>

      <clipPath id="make-me-a-hanzi-clip-13">
      <path d="M 1664.5 267.0 L 1666.5 285.0 L 1669.5 297.0 Q 1672.5 305.0 1674.5 309.0 Q 1677.5 319.0 1677.5 324.0 L 1677.5 327.0 Q 1676.5 333.0 1667.5 339.0 Q 1657.5 345.0 1644.5 350.0 Q 1630.5 355.0 1616.5 358.0 Q 1607.5 360.0 1601.5 360.0 Q 1597.5 360.0 1594.5 359.0 Q 1587.5 357.0 1585.5 351.0 Q 1584.5 349.0 1584.5 346.0 Q 1584.5 342.0 1586.5 336.0 L 1594.5 316.0 Q 1596.5 307.0 1597.5 294.0 Q 1598.5 280.0 1599.5 275.0 Q 1599.5 269.0 1600.5 261.0 L 1598.5 216.0 L 1596.5 25.0 L 1596.5 -35.0 L 1599.5 -76.0 Q 1600.5 -89.0 1602.5 -103.0 Q 1604.5 -116.0 1608.5 -123.0 Q 1612.5 -129.0 1616.5 -129.0 Q 1619.5 -129.0 1624.5 -123.0 Q 1628.5 -118.0 1632.5 -108.0 Q 1636.5 -98.0 1640.5 -85.0 Q 1643.5 -73.0 1647.5 -47.0 Q 1652.5 -21.0 1653.5 0.0 Q 1654.5 21.0 1656.5 68.0 L 1660.5 213.0 L 1660.5 219.0 L 1664.5 267.0 Z" fill="lightgray"></path>
      </clipPath>
      <path clip-path="url(#make-me-a-hanzi-clip-13)" d="M 1598.5 346.0 L 1634.5 313.0 L 1625.5 -5.0 L 1616.5 -121.0 " fill="none" id="make-me-a-hanzi-animation-13" stroke-dasharray="611 1222" stroke-linecap="round"></path>

</g>
</svg>
